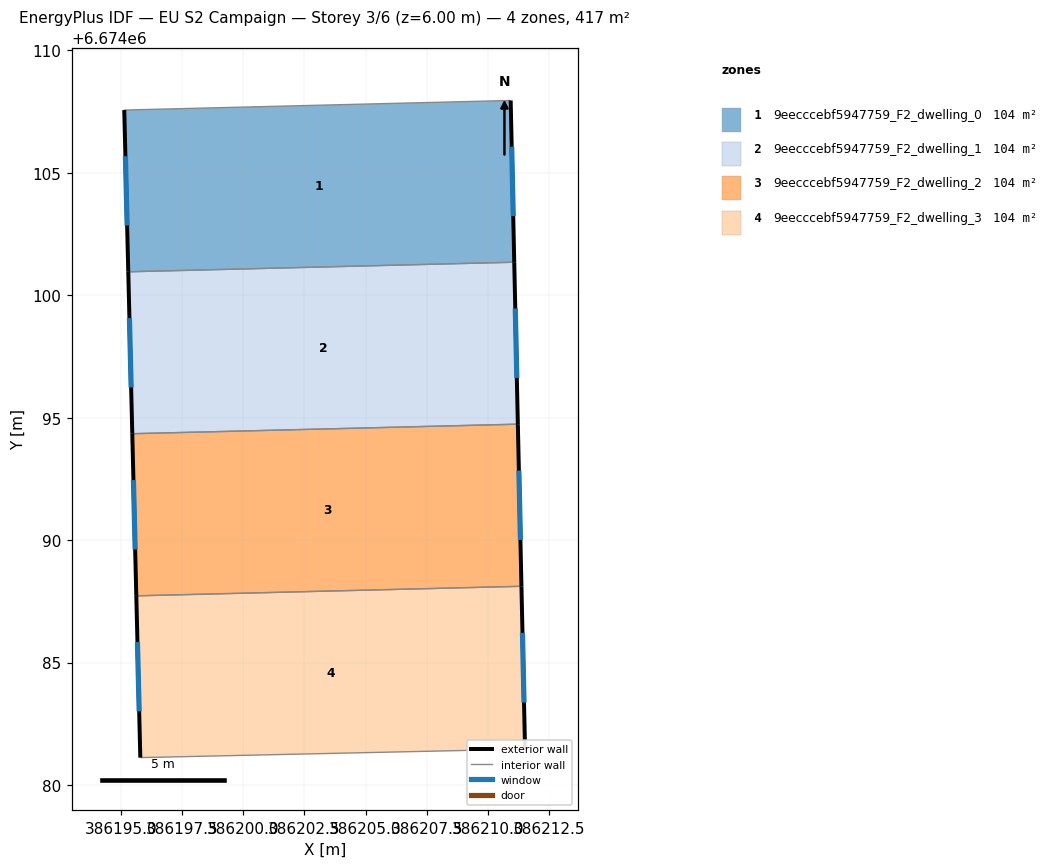
=== STOREY PLAN SPEC (per zone: floor XY polygon, exterior-wall plan segments, windows/doors) ===
zone 1: 9eecccebf5947759_F2_dwelling_0  (104.2 m²)
  floor: (386210.93, 6674107.95) (386211.07, 6674101.35) (386195.31, 6674100.96) (386195.15, 6674107.56)
  exterior wall: (386195.15, 6674107.56) – (386195.31, 6674100.96)  [6.6 m]
    window: (386195.19, 6674105.67) – (386195.27, 6674102.84)  [3.6 m²]
  exterior wall: (386211.07, 6674101.35) – (386210.93, 6674107.95)  [6.6 m]
    window: (386211.03, 6674103.24) – (386210.97, 6674106.07)  [3.6 m²]
  interior walls: 2
zone 2: 9eecccebf5947759_F2_dwelling_1  (104.2 m²)
  floor: (386211.07, 6674101.35) (386211.22, 6674094.74) (386195.48, 6674094.34) (386195.31, 6674100.96)
  exterior wall: (386211.22, 6674094.74) – (386211.07, 6674101.35)  [6.6 m]
    window: (386211.18, 6674096.62) – (386211.11, 6674099.46)  [3.6 m²]
  exterior wall: (386195.31, 6674100.96) – (386195.48, 6674094.34)  [6.6 m]
    window: (386195.36, 6674099.07) – (386195.43, 6674096.23)  [3.6 m²]
  interior walls: 2
zone 3: 9eecccebf5947759_F2_dwelling_2  (104.2 m²)
  floor: (386211.22, 6674094.74) (386211.37, 6674088.12) (386195.64, 6674087.72) (386195.48, 6674094.34)
  exterior wall: (386211.37, 6674088.12) – (386211.22, 6674094.74)  [6.6 m]
    window: (386211.33, 6674090.01) – (386211.26, 6674092.84)  [3.6 m²]
  exterior wall: (386195.48, 6674094.34) – (386195.64, 6674087.72)  [6.6 m]
    window: (386195.52, 6674092.45) – (386195.59, 6674089.62)  [3.6 m²]
  interior walls: 2
zone 4: 9eecccebf5947759_F2_dwelling_3  (104.2 m²)
  floor: (386211.37, 6674088.12) (386211.51, 6674081.47) (386195.80, 6674081.12) (386195.64, 6674087.72)
  exterior wall: (386211.51, 6674081.47) – (386211.37, 6674088.12)  [6.7 m]
    window: (386211.47, 6674083.37) – (386211.41, 6674086.22)  [3.7 m²]
  exterior wall: (386195.64, 6674087.72) – (386195.80, 6674081.12)  [6.6 m]
    window: (386195.69, 6674085.84) – (386195.76, 6674083.01)  [3.6 m²]
  interior walls: 2

=== DERIVED (storey summary) ===
Building: EU S2 Campaign
Storey: 3 of 6  (floor level z = 6.00 m)
Storey gross floor area: 416.9 m²
Zones on this storey: 4
  - 9eecccebf5947759_F2_dwelling_0: floor 104.2 m²; exterior wall 13.2 m (39.6 m²); 2 window(s) 7.3 m²; WWR 18.4%
  - 9eecccebf5947759_F2_dwelling_1: floor 104.2 m²; exterior wall 13.2 m (39.7 m²); 2 window(s) 7.3 m²; WWR 18.4%
  - 9eecccebf5947759_F2_dwelling_2: floor 104.2 m²; exterior wall 13.2 m (39.7 m²); 2 window(s) 7.3 m²; WWR 18.4%
  - 9eecccebf5947759_F2_dwelling_3: floor 104.2 m²; exterior wall 13.3 m (39.8 m²); 2 window(s) 7.3 m²; WWR 18.4%
Zone adjacency (shared interzone walls):
  - 9eecccebf5947759_F2_dwelling_0 ↔ 9eecccebf5947759_F2_dwelling_1
  - 9eecccebf5947759_F2_dwelling_1 ↔ 9eecccebf5947759_F2_dwelling_2
  - 9eecccebf5947759_F2_dwelling_2 ↔ 9eecccebf5947759_F2_dwelling_3